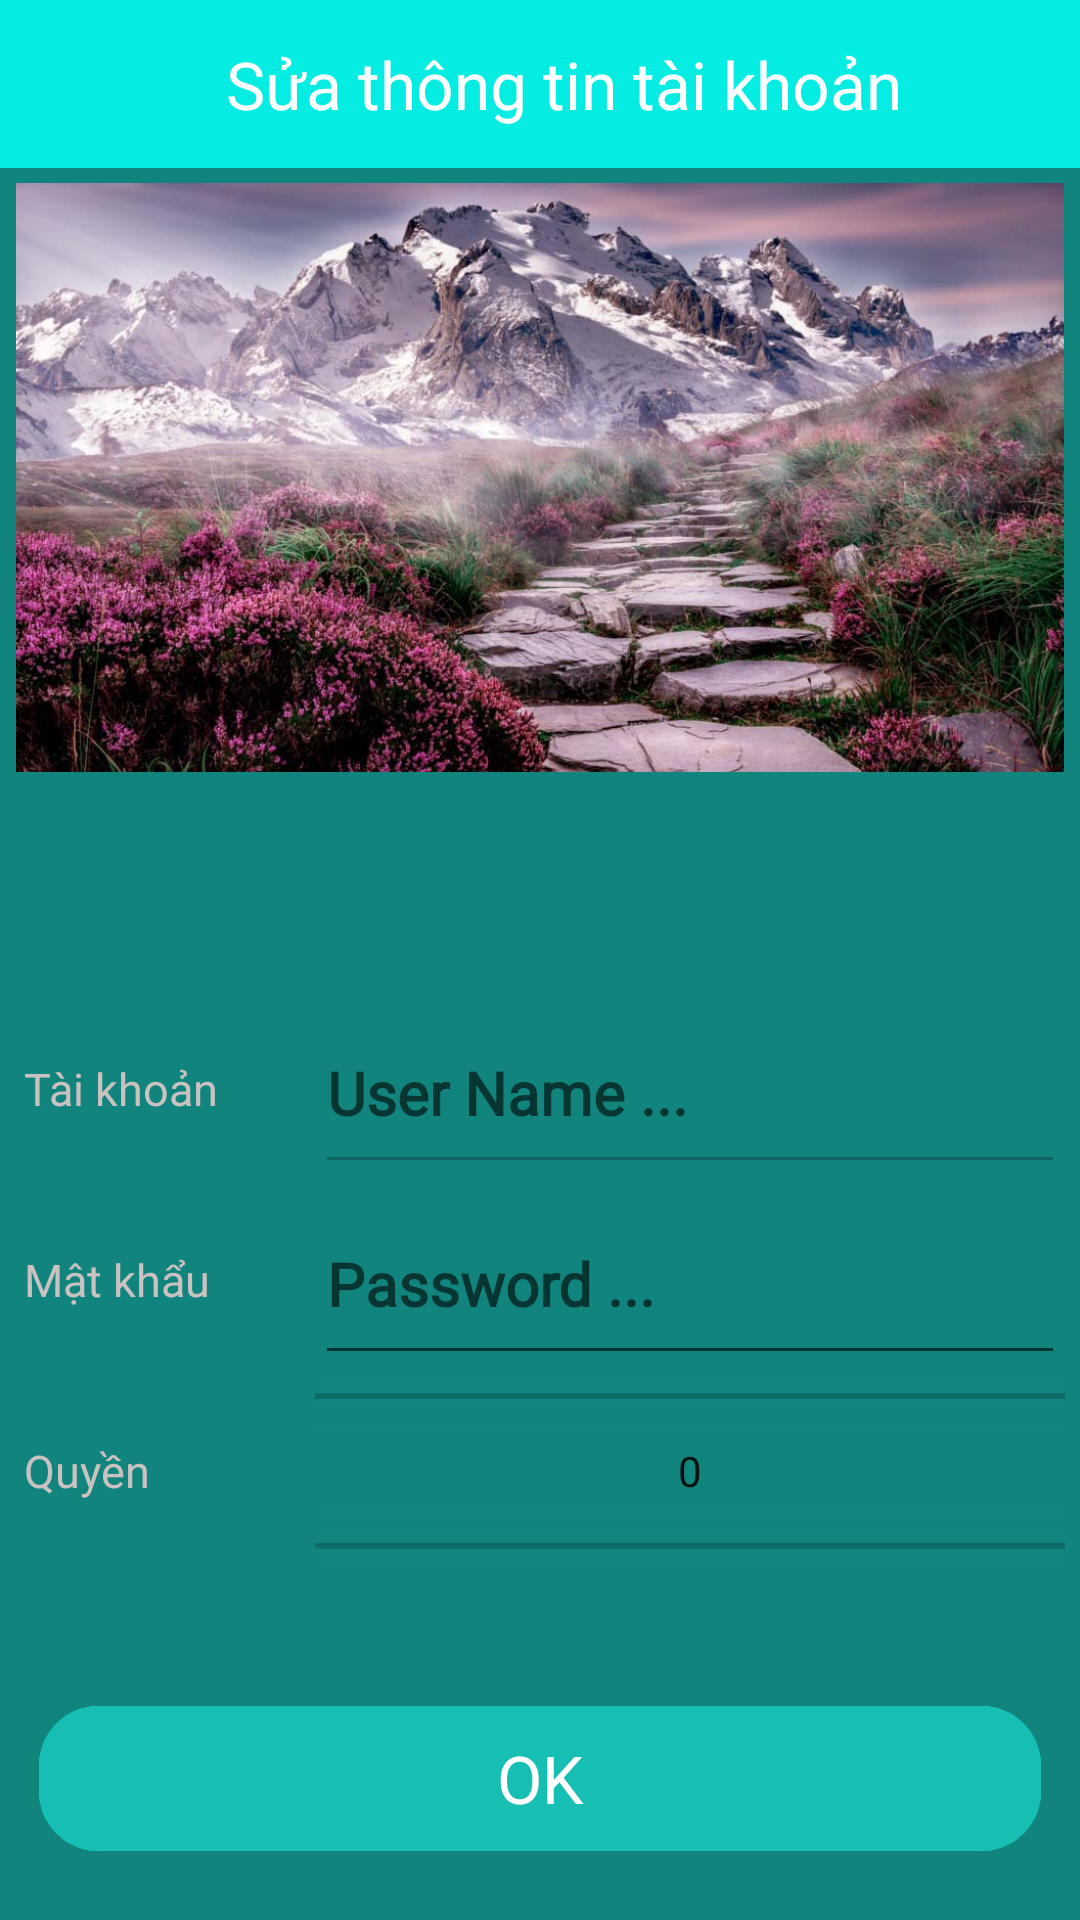

Layout XML and referenced resources for this Android screen:
<!-- AndroidManifest.xml: application theme AppTheme -->
<!-- res/layout/activity_edit_account.xml -->
<?xml version="1.0" encoding="utf-8"?>
<LinearLayout xmlns:android="http://schemas.android.com/apk/res/android"
    android:layout_width="match_parent"
    android:layout_height="match_parent"
    android:background="@color/colorOldBlue1"
    android:orientation="vertical">


    <androidx.appcompat.widget.Toolbar
        android:id="@+id/toolbarEditAccount"
        android:layout_width="match_parent"
        android:layout_height="?attr/actionBarSize"
        android:background="@color/colorOldBlue">

        <RelativeLayout
            android:layout_width="match_parent"
            android:layout_height="match_parent">

            <TextView
                android:layout_width="match_parent"
                android:layout_height="match_parent"
                android:layout_centerInParent="true"
                android:gravity="center"
                android:text="Sửa thông tin tài khoản"
                android:textColor="@color/colorWhite"
                android:textSize="22sp"
                android:textStyle="normal" />
        </RelativeLayout>
    </androidx.appcompat.widget.Toolbar>

    <ImageView
        android:id="@+id/imgViewImageNewEmployee"
        android:layout_width="match_parent"
        android:layout_height="0dp"
        android:layout_weight="4.5"
        android:padding="5dp"
        android:src="@drawable/test" />

    <LinearLayout
        android:layout_width="match_parent"
        android:layout_height="0dp"
        android:layout_margin="5dp"
        android:layout_weight="8"
        android:orientation="vertical">

        <LinearLayout
            android:layout_width="match_parent"
            android:layout_height="0dp"
            android:layout_weight="1"
            android:orientation="horizontal">


        </LinearLayout>

        <LinearLayout
            android:layout_width="match_parent"
            android:layout_height="0dp"
            android:layout_weight="1"
            android:orientation="horizontal">

            <TextView
                android:layout_width="0dp"
                android:layout_height="match_parent"
                android:layout_gravity="center_vertical"
                android:layout_weight="2"
                android:gravity="center_vertical"
                android:paddingLeft="3dp"
                android:text="Tài khoản"
                android:textColor="@color/colorNewGray"
                android:textSize="15sp" />

            <EditText
                android:id="@+id/edEditUserNameAccount"
                android:layout_width="0dp"
                android:layout_height="match_parent"
                android:layout_gravity="center_vertical"
                android:layout_weight="5"
                android:enabled="false"
                android:fontFamily="@font/lato_light"
                android:gravity="center_vertical"
                android:hint="User Name ..."
                android:textColor="@color/colorWhite"
                android:textSize="20sp"
                android:textStyle="bold" />
        </LinearLayout>

        <LinearLayout
            android:layout_width="match_parent"
            android:layout_height="0dp"
            android:layout_weight="1"
            android:orientation="horizontal">

            <TextView
                android:layout_width="0dp"
                android:layout_height="match_parent"
                android:layout_gravity="center_vertical"
                android:layout_weight="2"
                android:gravity="center_vertical"
                android:paddingLeft="3dp"
                android:text="Mật khẩu"
                android:textColor="@color/colorNewGray"

                android:textSize="15sp" />

            <EditText
                android:id="@+id/edEditPasswordAccount"
                android:layout_width="0dp"
                android:layout_height="match_parent"
                android:layout_gravity="center_vertical"
                android:layout_weight="5"
                android:fontFamily="@font/lato_light"
                android:singleLine="true"
                android:maxLines="1"
                android:imeOptions="actionDone"
                android:gravity="center_vertical"
                android:hint="Password ..."
                android:textColor="@color/colorWhite"
                android:textSize="20sp"
                android:textStyle="bold" />
        </LinearLayout>

        <LinearLayout
            android:layout_width="match_parent"
            android:layout_height="0dp"
            android:layout_weight="1"
            android:orientation="horizontal">

            <TextView
                android:layout_width="0dp"
                android:layout_height="match_parent"
                android:layout_gravity="center_vertical"
                android:layout_weight="2"
                android:gravity="center_vertical"
                android:paddingLeft="3dp"
                android:text="Quyền"
                android:textColor="@color/colorNewGray"
                android:textSize="15sp" />

            <NumberPicker
                android:id="@+id/pickerEditPermissionAccount"
                android:layout_width="0dp"
                android:layout_height="match_parent"
                android:layout_gravity="center_vertical"
                android:layout_weight="5"
                android:background="@color/colorWhite"
                android:backgroundTint="@color/colorOldBlue1"
                style="@style/DefaultNumberPickerTheme"
                android:fontFamily="@font/lato_light"
                android:gravity="center_vertical"
                android:solidColor="@color/colorOldBlue1"
                android:textSize="20sp"
                android:textStyle="bold" />
        </LinearLayout>


        <LinearLayout
            android:layout_width="match_parent"
            android:layout_height="0dp"
            android:layout_weight="0.6"
            android:orientation="horizontal">

        </LinearLayout>

        <LinearLayout
            android:layout_width="match_parent"
            android:layout_height="0dp"
            android:layout_marginBottom="10dp"
            android:layout_weight="1"
            android:padding="8dp">

            <TextView
                android:id="@+id/txtEditNewUserAccount"
                android:layout_width="match_parent"
                android:layout_height="match_parent"
                android:layout_gravity="center"
                android:background="@drawable/bg_ok_information"
                android:gravity="center"
                android:text="OK"
                android:textColor="@color/colorWhite"
                android:textSize="22sp" />
        </LinearLayout>
    </LinearLayout>

</LinearLayout>
<!-- resources referenced by this layout -->
<resources>
  <color name="colorNewGray">#CAC1C1</color>
  <color name="colorOldBlue">#05ede2</color>
  <color name="colorOldBlue1">#11857D</color>
  <color name="colorWhite">#ffffff</color>
  <!-- drawable bg_ok_information (drawable) -->
  <?xml version="1.0" encoding="utf-8"?>
  <ripple xmlns:android="http://schemas.android.com/apk/res/android"
      android:color="@color/colorOldBlue">
      <item>
          <shape android:shape="rectangle">
              <corners android:radius="20dp"></corners>
              <solid android:color="@color/colorOldBlue"></solid>
          </shape>
      </item>
      <item>
          <shape android:shape="rectangle">
              <corners android:radius="20dp"></corners>
              <solid android:color="@color/colorBLueMain"></solid>
          </shape>
      </item>
  </ripple>
  <!-- drawable test: jpg bitmap (drawable, 147569 bytes) -->
  <style name="DefaultNumberPickerTheme" parent="AppTheme">
          <item name="colorControlNormal">@color/colorWhite</item>
          <item name="android:textSize">15sp</item>
      </style>
  <style name="AppTheme" parent="Theme.AppCompat.Light.NoActionBar">
          
          <item name="colorPrimary">@color/colorBLueMain</item>
          <item name="colorPrimaryDark">@color/colorBLueMain</item>
          <item name="colorAccent">@color/colorAccent</item>
      </style>
  <color name="colorBLueMain">#17BEB4</color>
  <color name="colorAccent">#0cd6d3</color>
</resources>
